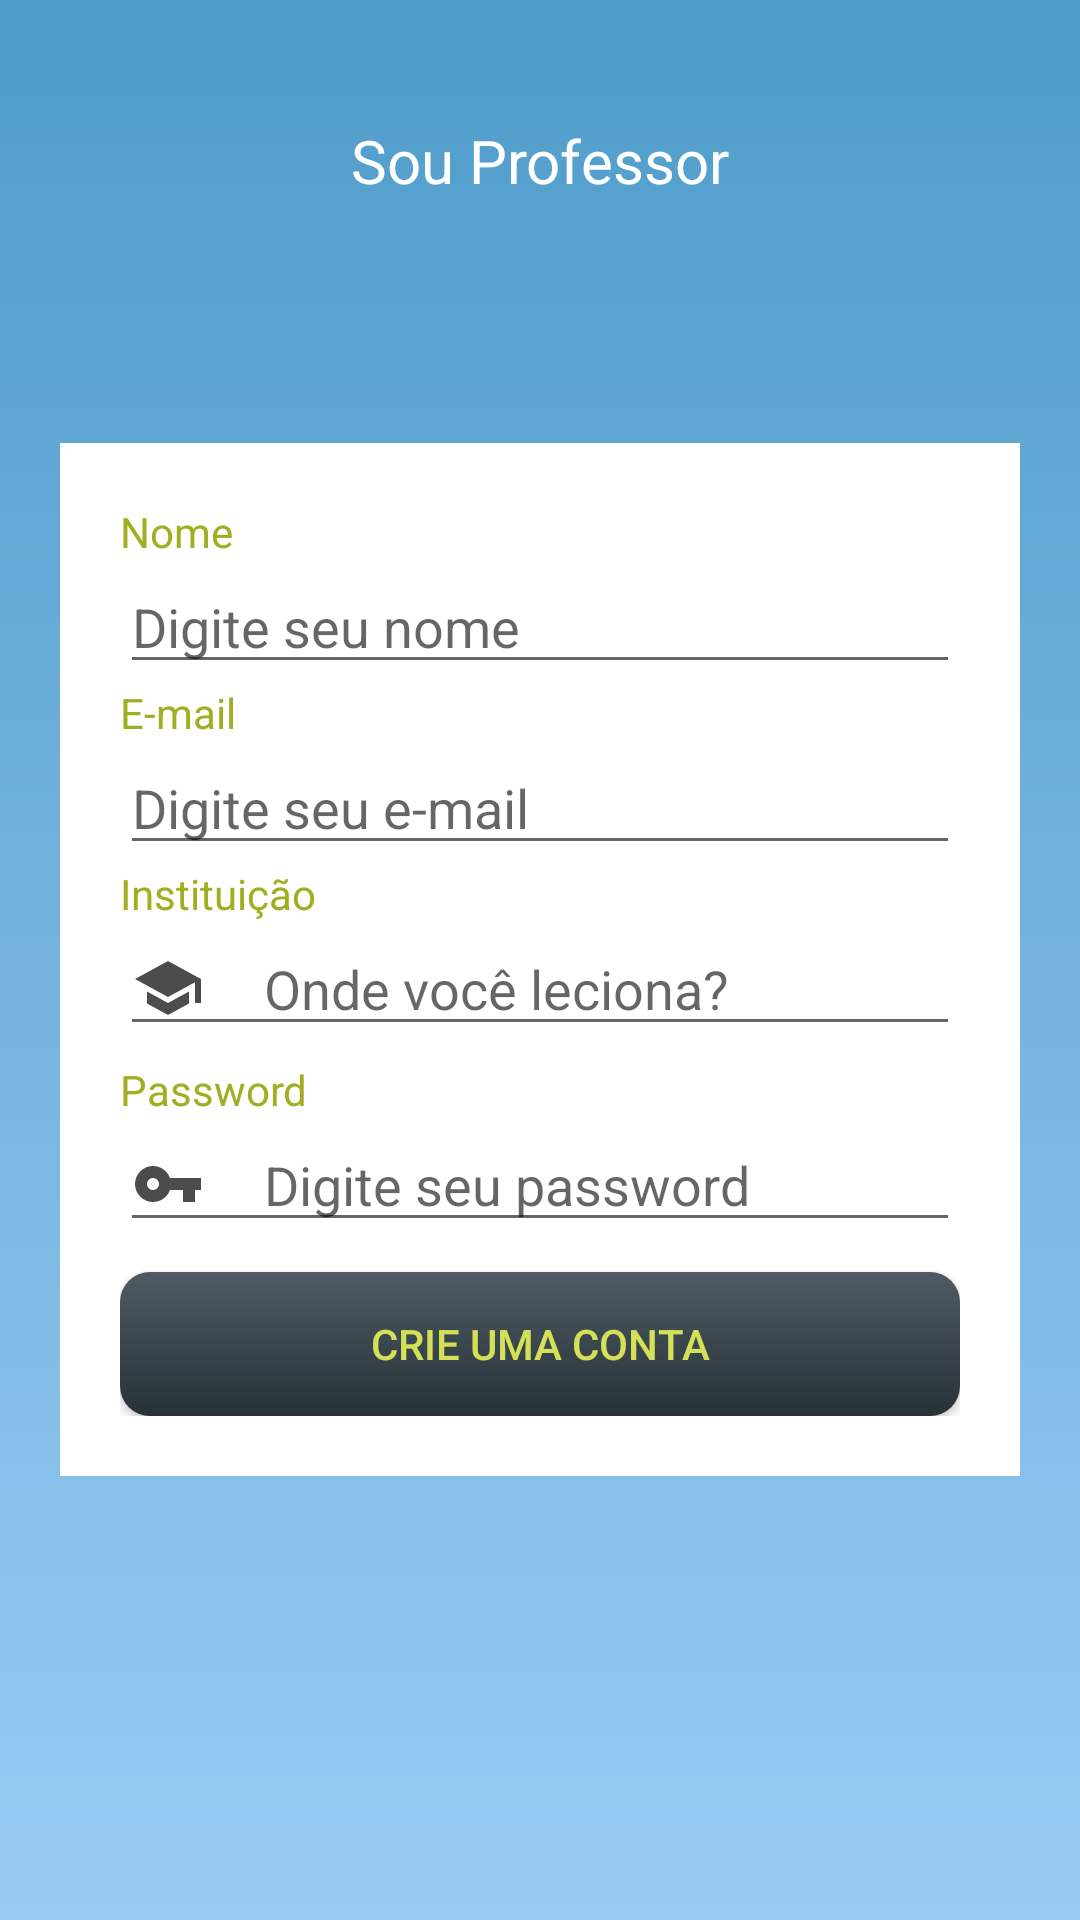

Android layout source for this screen:
<!-- AndroidManifest.xml: application theme AppTheme -->
<!-- res/layout/cadastro_professor.xml -->
<?xml version="1.0" encoding="utf-8"?>
<RelativeLayout xmlns:android="http://schemas.android.com/apk/res/android"
    android:layout_width="match_parent"
    android:layout_height="match_parent"
    android:orientation="vertical">

    <LinearLayout
        android:layout_width="match_parent"
        android:layout_height="match_parent"
        android:orientation="vertical">
        <ImageView
            android:background="@drawable/cad_gradient_prof"
            android:layout_weight="1"
            android:layout_width="match_parent"
            android:layout_height="0dp"/>
    </LinearLayout>

    <LinearLayout
        android:layout_centerVertical="true"
        android:layout_marginTop="70dp"
        android:id="@+id/layout_Input"
        android:layout_marginRight="20dp"
        android:layout_marginLeft="20dp"
        android:layout_centerHorizontal="true"
        android:background="#FFF"
        android:padding="20dp"
        android:layout_width="match_parent"
        android:layout_height="wrap_content"
        android:orientation="vertical">
        <TextView
            android:textColor="@color/secondaryDarkColor"
            android:text="Nome"
            android:layout_height="wrap_content"
            android:layout_width="wrap_content"
            />

        <EditText
            android:id="@+id/Input_nome_cadprof"
            android:layout_width="match_parent"
            android:layout_height="wrap_content"
            android:drawableLeft="@drawable/ic_person"
            android:drawablePadding="20dp"
            android:hint="Digite seu nome"
            android:inputType="text" />

        <TextView
            android:textColor="@color/secondaryDarkColor"
            android:text="E-mail"
            android:layout_height="wrap_content"
            android:layout_width="wrap_content"
            />

        <EditText
            android:id="@+id/Input_email_cadprof"
            android:layout_width="match_parent"
            android:layout_height="wrap_content"
            android:drawableLeft="@drawable/ic_email"
            android:drawablePadding="20dp"
            android:hint="Digite seu e-mail"
            android:inputType="textEmailAddress" />

        <TextView
            android:textColor="@color/secondaryDarkColor"
            android:text="Instituição"
            android:layout_height="wrap_content"
            android:layout_width="wrap_content"
            />

        <EditText
            android:id="@+id/Input_instituicao_cadprof"
            android:layout_width="match_parent"
            android:layout_height="wrap_content"
            android:drawableLeft="@drawable/ic_school"
            android:drawablePadding="20dp"
            android:hint="Onde você leciona?"
            android:inputType="text" />
        <TextView
            android:layout_marginTop="5dp"
            android:textColor="@color/secondaryDarkColor"
            android:text="Password"
            android:layout_height="wrap_content"
            android:layout_width="wrap_content"
            />

        <EditText
            android:id="@+id/Input_password_cadprof"
            android:layout_width="match_parent"
            android:layout_height="wrap_content"
            android:drawableLeft="@drawable/ic_vpn_key"
            android:drawablePadding="20dp"
            android:hint="Digite seu password"
            android:inputType="textPassword" />

        <Button
            android:id="@+id/Btn_cadastrar_cadprof"
            android:layout_width="match_parent"
            android:layout_height="wrap_content"
            android:layout_marginTop="10dp"
            android:background="@drawable/rec_gradient"
            android:text="Crie uma conta"
            android:textColor="@color/secondaryColor" />

    </LinearLayout>

    <TextView
        android:layout_marginTop="40dp"
        android:textSize="20sp"
        android:textColor="#FFF"
        android:layout_centerHorizontal="true"
        android:layout_below="@id/logo"
        android:text="Sou Professor"
        android:layout_width="wrap_content"
        android:layout_height="wrap_content"/>
</RelativeLayout>
<!-- resources referenced by this layout -->
<resources>
  <color name="secondaryColor">#d4e157</color>
  <color name="secondaryDarkColor">#a0af22</color>
  <!-- drawable cad_gradient_prof (drawable) -->
  <?xml version="1.0" encoding="utf-8"?>
      <shape xmlns:android="http://schemas.android.com/apk/res/android"
      android:shape="rectangle">
      <gradient
          android:startColor="#4f9cc9"
          android:endColor="#98cbf4"
          android:angle="270"/>
  </shape>
  <!-- drawable ic_school (drawable) -->
  <vector android:alpha="0.7" android:height="24dp"
      android:viewportHeight="24.0" android:viewportWidth="24.0"
      android:width="24dp" xmlns:android="http://schemas.android.com/apk/res/android">
      <path android:fillColor="#FF000000" android:pathData="M5,13.18v4L12,21l7,-3.82v-4L12,17l-7,-3.82zM12,3L1,9l11,6 9,-4.91V17h2V9L12,3z"/>
  </vector>
  <!-- drawable ic_vpn_key (drawable) -->
  <vector android:alpha="0.7" android:height="24dp"
      android:viewportHeight="24.0" android:viewportWidth="24.0"
      android:width="24dp" xmlns:android="http://schemas.android.com/apk/res/android">
      <path android:fillColor="#FF000000" android:pathData="M12.65,10C11.83,7.67 9.61,6 7,6c-3.31,0 -6,2.69 -6,6s2.69,6 6,6c2.61,0 4.83,-1.67 5.65,-4H17v4h4v-4h2v-4H12.65zM7,14c-1.1,0 -2,-0.9 -2,-2s0.9,-2 2,-2 2,0.9 2,2 -0.9,2 -2,2z"/>
  </vector>
  <!-- drawable rec_gradient (drawable) -->
  <?xml version="1.0" encoding="utf-8"?>
      <shape xmlns:android="http://schemas.android.com/apk/res/android"
      android:shape="rectangle">
      <gradient
          android:startColor="@color/primaryLightColor"
          android:endColor="@color/colorPrimary"
          android:angle="270"/>
      <corners
          android:radius="10dp"/>
  </shape>
  <style name="AppTheme" parent="Theme.AppCompat.Light.DarkActionBar">
          
          <item name="colorPrimary">@color/colorPrimary</item>
          <item name="colorPrimaryDark">@color/colorPrimaryDark</item>
          <item name="colorAccent">@color/secondaryDarkColor</item>
      </style>
  <color name="primaryLightColor">#4f5b62</color>
  <color name="colorPrimary">#263238</color>
  <color name="colorPrimaryDark">#000a12</color>
</resources>
